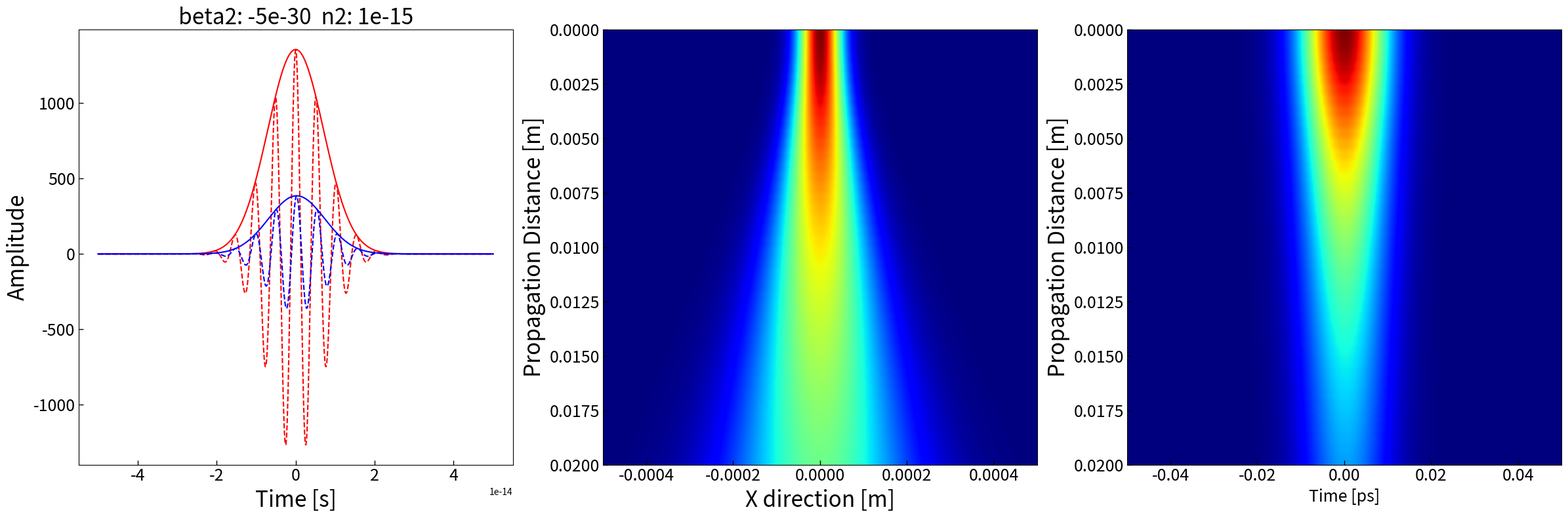

Python code for this plot:
"""
This Python script simulates the propagation of a terahertz (THz)

electromagnetic pulse in space-time, including both linear effects

(diffraction and group velocity dispersion, GVD) and nonlinear effects (Kerr effect).

It uses the Unidirectional Pulse Propagation Equation (UPPE) to model these effects.
"""


import numpy as np
from numpy.fft import fft2, ifft2, fftfreq
from numpy.fft import fft, ifft
import matplotlib.pyplot as plt
from tqdm import tqdm

class THzProp:
    def __init__(self, w0, tau, lambda_0, Lx, T, N, dz, Lz, n0, n2, beta2, I0, verbose = False):
        
        """
        Initialize the parameters for space-time Kerr effect propagation.

        Parameters:
        w0 (float): Beam waist [m]
        tau (float): Temporal width [s]
        lambda_0 (float): Wavelength [m]
        Lx (float): Spatial grid length [m]
        T (float): Temporal grid length [s]
        N (int): Grid size (spatial and temporal resolution)
        dz (float): Propagation step size [m]
        Lz (float): Total propagation distance [m]
        n0 (float): Linear refractive index
        n2 (float): Nonlinear refractive index [m^2/W]
        beta2 (float): Group velocity dispersion coefficient [s^2/m]
        I0 (float): Peak intensity [W/m^2]
        """
        self.verbose = verbose # True to print the calculation procedure
        
        # Physical constants
        self.epsilon_0 = 8.854e-12 # Vacuum permittivity [F/m]
        self.mu0 = 4 * np.pi * 1e-7  # Vacuum permeability [H/m]
        self.c = 3e8 # Speed of light [m/s]
        
        # Material parameters
        self.n0 = n0  # Linear refractive index
        self.n2 = n2  # Nonlinear refractive index
        self.beta2 = beta2  # Group velocity dispersion coefficient
        # Third-order nonlinear susceptibility derived from n2
        self.chi3 = (4 * self.n0 * self.epsilon_0 * self.c * self.n2) / 3
        
        # Pulse parameters
        self.I0 = I0  # Peak intensity
        self.w0 = w0  # Beam waist
        self.tau = tau  # Temporal width
        self.lambda_0 = lambda_0  # Central wavelength
        
        # Dimensional parameters
        self.k0 = 2 * np.pi / lambda_0  # Central wavevector
        self.Lx = Lx  # Spatial grid length
        self.T = T  # Temporal grid length
        self.Nx = N  # Number of spatial grid points
        self.Nt = N  # Number of temporal grid points
        self.dx = Lx / N  # Spatial grid resolution
        self.dt = T / N  # Temporal grid resolution
        self.dz = dz  # Propagation step size
        
        self.Lz = Lz  # Total propagation distance
        
        # Initialize spatial and temporal grids
        self.x = np.linspace(-Lx/2, Lx/2, N)  # Spatial grid
        self.t = np.linspace(-T/2, T/2, N)   # Temporal grid
        self.X, self.T = np.meshgrid(self.x, self.t)  # Space-time grid
        self.r = self.X  # Radial distance (1D spatial dimension assumed)

        # Initialize spatial k-space (kx) and angular frequency (omega)
        self.kx = fftfreq(N, self.dx) * 2 * np.pi  # Spatial frequency
        self.kz = np.sqrt(np.maximum(self.k0**2 - self.kx**2, 0) + 0j)  # Longitudinal wavevector component
        self.omega_0 = 2 * np.pi * self.c / self.lambda_0  # Central angular frequency
        self.omega = fftfreq(N, self.dt) * 2 * np.pi - self.omega_0  # Angular frequency deviation

        # Meshgrid for k-space and angular frequency
        self.KZ, self.OMEGA = np.meshgrid(self.kz, self.omega)
        
        # Define initial Gaussian beam in space and time
        self.E0 = np.sqrt(2 * self.I0 * self.epsilon_0 * self.c * self.n0) \
                  * np.exp(-self.r**2 / self.w0**2) \
                  * np.exp(-self.T**2 / self.tau**2) \
                  * np.cos(self.omega_0 * self.T)
        
        self.z_steps = int(Lz / self.dz)  # Number of steps in propagation
        # self.z_steps = 1
    def propagate(self):
        """
        Simulate the propagation of the pulse over the specified distance.
        
        Returns:
        intensity_map (numpy.ndarray): 2D array of intensity over propagation.
        E (numpy.ndarray): Final electric field after propagation.
        """
        
        # Copy the initial electric field
        E = self.E0.copy()
        E_list = []
        spatial_map = []  # Store spatial intensity profiles for visualization
        temporal_map = []  # Store temporal intensity profiles for visualization
        phase_shift = np.zeros([2, self.z_steps]) # Store phase shift profile.
        
        # Loop through each propagation step
        for ii in tqdm(range(self.z_steps), desc = 'Solving UPPE...'):
            
            # Linear propagation
            E = fft2(E) # Fourier transform of the electric field
            E *= np.exp(-1j * self.KZ * self.dz) # Apply diffraction effect
            E *= np.exp(-1j * (self.OMEGA * self.n0 / self.c) * self.dz) # Apply refractive index phase shift
            E *= np.exp(-1j * (self.beta2 * self.OMEGA**2) * self.dz) # Apply group velocity dispersion (GVD)
            E = ifft2(E) # Inverse Fourier transform back to space-time domain
            
            # Kerr effect calculation
            d_phase, dE = self.Kerr(E)

            # Update electric field with Kerr effect polarization and phase
            E *= np.exp(1j * d_phase)
            E += dE * self.dz
            
            # Store the intensity profile at the central time and space slice
            spatial_map.append(E[self.Nt // 2, :])
            temporal_map.append(E[:, self.Nx//2])
            
            # Store phase shift information
            phase_shift[0,ii] = np.max((abs(self.beta2 * self.OMEGA**2)) * self.dz)
            phase_shift[1,ii] = np.max(abs(d_phase))
            
            # Calculate and store total energy at this step
            total_energy = np.sum(np.abs(E)**2) * self.dx * self.dt
            E_list.append(total_energy)
            
            # Print calculation procedure if verbose is True
            if self.verbose:
                print('\nGVD:', np.max((abs(self.beta2 * self.OMEGA**2)) * self.dz))
                print('Kerr:', np.max(abs(d_phase)),'\n')
                print(f'E max: {np.max(E):.1e}', )
                
        return np.array(spatial_map), np.array(temporal_map), E_list, phase_shift
        
    def Kerr(self, E):
        # Compute intensity and clip it to mitigate overflow.
        intensity = np.abs(E)**2
        clip_max = self.I0 * 2
        intensity = np.clip(intensity, 0, clip_max)
        
        # Kerr effect
        d_phase = self.k0 * self.n2 * intensity * self.dz
        
        P_kerr = self.epsilon_0 * self.chi3 * E * intensity
        dE = 1j * (self.mu0 * self.OMEGA**2 / np.sqrt(self.KZ**2 + 0j)) * P_kerr
        
        return d_phase, dE
        
# Main program for testing
if __name__ == '__main__':
    
    # Main program for testing
    I0 = 1e8  # Peak intensity [W/m^2]
    w0 = 0.5e-4  # Beam waist [m]
    tau = 0.01e-12  # Temporal width (short pulse, in seconds)
    lambda_0 = 1.55e-6  # Central wavelength [m]
    Lx = 1e-3  # Spatial simulation window [m]
    T = 0.1e-12  # Temporal simulation window [s]
    N = 1024 # Grid size (for spatial and time resolution)
    Lz = 0.02  # Propagation length [m]
    dz = 0.0005  # Step size [m]
    z_steps = int(Lz/dz)
    n0 = 3.48 # Si refractive index
    
    n2 = 1e-15 # Nonlinear refractive index
    beta2 = -5e-30 # GVD coefficient
    
    # Define model
    model = THzProp(w0, tau, lambda_0, Lx, T, N, dz, Lz, n0, n2, beta2, I0)
    
    # Propagate
    spatial_map, temporal_map, E_list, phase_shift = model.propagate()
    
    # visualization
    t = model.t
    x = model.x
    
    # reconstruct Gaussian shape
    E0 = temporal_map[0, :]
    E_con = fft(E0)
    E_con[int(N/2):] = 0+1j*0
    E_con = ifft(E_con)
    
    # Final pulse: Ef
    Ef = temporal_map[-1,:]
    Ef = np.real(Ef)
    Ef_con = fft(Ef)
    Ef_con[int(N/2):] = 0 + 1j*0
    Ef_con = ifft(Ef_con)
    
    map_con = np.zeros(np.shape(temporal_map))
    
    for kk in range(temporal_map.shape[0]):
        E_temp = temporal_map[kk, :]
        E_temp = np.real(E_temp)
        E_temp = fft(E_temp)
        E_temp[int(N/2):] = 0 + 1j*0
        E_temp = ifft(E_temp)
        map_con[kk,:] = 2*abs(E_temp)
    
    _, ax = plt.subplots(1,3, figsize = (24,8))
    fontsize = 24
    ax[0].plot(t, E0, 'r', linestyle='--')
    ax[0].plot(t, 2*np.abs(E_con), 'r', label="Initial Pulse")    
    ax[0].plot(t, Ef, 'b', linestyle='--')
    ax[0].plot(t, 2*np.abs(Ef_con), 'b', label="Final Pulse")
    ax[0].set_title(f'beta2: {beta2}  n2: {n2}', fontsize = fontsize)
    ax[0].set_xlabel("Time [s]", fontsize = fontsize)
    ax[0].set_ylabel("Amplitude", fontsize = fontsize)
    
    # Calculate global vmin and vmax across both datasets
    vmin = min(abs(spatial_map).min(), abs(map_con).min())
    vmax = max(abs(spatial_map).max(), abs(map_con).max())
    
    # Spatial evolution plot
    ax[1].imshow(abs(spatial_map), extent=[x.min(), x.max(), Lz, 0], aspect='auto', cmap='jet', vmin=vmin, vmax=vmax)
    ax[1].set_xlabel("X direction [m]", fontsize = fontsize)
    ax[1].set_ylabel("Propagation Distance [m]", fontsize = fontsize)
    
    # Temporal evolution plot
    ax[2].imshow(abs(map_con), extent=[t.min()*1e12, t.max()*1e12, Lz, 0], aspect='auto', cmap='jet', vmin=vmin, vmax=vmax)
    ax[2].set_xlabel("Time [ps]", fontsize=18)
    ax[2].set_ylabel("Propagation Distance [m]", fontsize = fontsize)
    
    # set tick parameters
    labelsize = 18
    ax[0].tick_params(axis='both', direction='in', length=5, width=1, labelsize=labelsize)
    ax[1].tick_params(axis='both', direction='in', length=5, width=1, labelsize=labelsize)
    ax[2].tick_params(axis='both', direction='in', length=5, width=1, labelsize=labelsize)
    
    plt.tight_layout()
    
